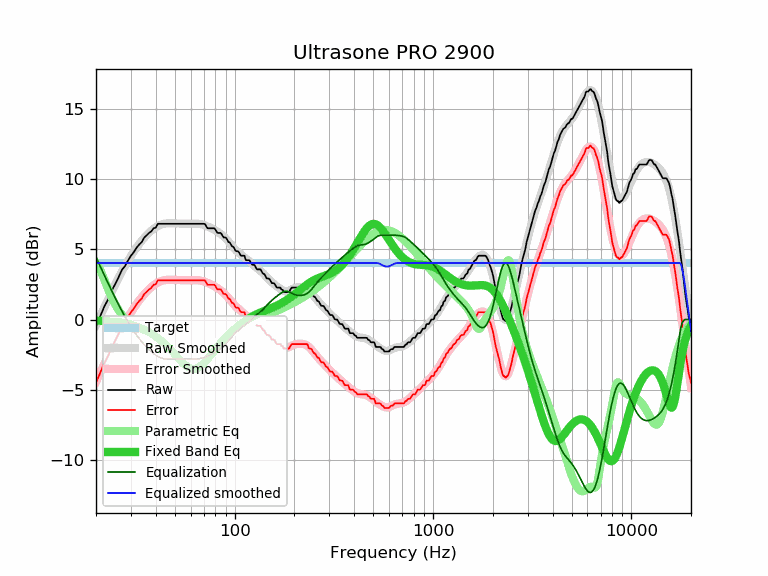

The file beside this chart, header and first rows:
frequency, raw, error, smoothed, error_smoothed, equalization, parametric_eq, equalized_raw, equalized_smoothed, target
20, -0.49, -4.51, -0.41, -4.43, 4.43, -0.07, 3.94, 4.02, 4.02
21, 0.23, -3.79, 0.24, -3.78, 3.78, -0.09, 4.01, 4.02, 4.02
22, 0.91, -3.11, 0.85, -3.17, 3.17, -0.10, 4.08, 4.02, 4.02
23, 1.42, -2.60, 1.43, -2.59, 2.59, -0.12, 4.01, 4.02, 4.02
24, 2.06, -1.96, 1.98, -2.04, 2.04, -0.14, 4.10, 4.02, 4.02
25, 2.52, -1.50, 2.49, -1.53, 1.53, -0.17, 4.05, 4.02, 4.02
26, 3.01, -1.01, 2.97, -1.05, 1.05, -0.19, 4.06, 4.02, 4.02
27, 3.53, -0.49, 3.41, -0.61, 0.61, -0.23, 4.14, 4.02, 4.02
28, 3.80, -0.22, 3.81, -0.21, 0.21, -0.26, 4.01, 4.02, 4.02
29, 4.20, 0.18, 4.18, 0.16, -0.16, -0.31, 4.04, 4.02, 4.02
30, 4.54, 0.52, 4.52, 0.50, -0.50, -0.36, 4.04, 4.02, 4.02
31, 4.79, 0.77, 4.83, 0.81, -0.81, -0.42, 3.98, 4.02, 4.02
32, 5.10, 1.08, 5.11, 1.09, -1.09, -0.48, 4.01, 4.02, 4.02
33, 5.33, 1.31, 5.37, 1.35, -1.35, -0.56, 3.98, 4.02, 4.02
34, 5.51, 1.49, 5.60, 1.59, -1.59, -0.63, 3.92, 4.02, 4.02
35, 5.83, 1.81, 5.82, 1.80, -1.80, -0.72, 4.03, 4.02, 4.02
36, 5.99, 1.97, 6.01, 1.99, -1.99, -0.80, 4.00, 4.02, 4.02
37, 6.16, 2.14, 6.18, 2.16, -2.16, -0.90, 4.00, 4.02, 4.02
38, 6.27, 2.25, 6.32, 2.30, -2.30, -0.99, 3.97, 4.02, 4.02
39, 6.49, 2.47, 6.45, 2.43, -2.43, -1.10, 4.06, 4.02, 4.02
40, 6.53, 2.51, 6.56, 2.54, -2.54, -1.20, 3.99, 4.02, 4.02
41, 6.81, 2.79, 6.65, 2.63, -2.63, -1.31, 4.18, 4.02, 4.02
42, 6.81, 2.79, 6.72, 2.70, -2.70, -1.43, 4.11, 4.02, 4.02
43, 6.81, 2.79, 6.77, 2.75, -2.75, -1.55, 4.06, 4.02, 4.02
44, 6.81, 2.79, 6.81, 2.79, -2.79, -1.68, 4.02, 4.02, 4.02
45, 6.81, 2.79, 6.83, 2.81, -2.81, -1.80, 4.00, 4.02, 4.02
46, 6.81, 2.79, 6.85, 2.83, -2.83, -1.94, 3.98, 4.02, 4.02
47, 6.81, 2.79, 6.85, 2.83, -2.83, -2.07, 3.98, 4.02, 4.02
48, 6.81, 2.79, 6.85, 2.83, -2.83, -2.21, 3.98, 4.02, 4.02
49, 6.81, 2.79, 6.84, 2.82, -2.82, -2.35, 3.99, 4.02, 4.02
50, 6.81, 2.79, 6.84, 2.82, -2.82, -2.48, 3.99, 4.02, 4.02
51, 6.81, 2.79, 6.83, 2.81, -2.81, -2.62, 4.00, 4.02, 4.02
52, 6.81, 2.79, 6.82, 2.80, -2.80, -2.75, 4.01, 4.02, 4.02
53, 6.81, 2.79, 6.81, 2.80, -2.80, -2.88, 4.01, 4.02, 4.02
54, 6.81, 2.79, 6.81, 2.79, -2.79, -3.00, 4.02, 4.02, 4.02
55, 6.81, 2.79, 6.81, 2.79, -2.79, -3.11, 4.02, 4.02, 4.02
56, 6.81, 2.79, 6.81, 2.79, -2.79, -3.22, 4.02, 4.02, 4.02
57, 6.81, 2.79, 6.81, 2.79, -2.79, -3.31, 4.02, 4.02, 4.02
58, 6.81, 2.79, 6.81, 2.79, -2.79, -3.38, 4.02, 4.02, 4.02
59, 6.81, 2.79, 6.81, 2.80, -2.80, -3.44, 4.01, 4.02, 4.02
60, 6.81, 2.79, 6.82, 2.80, -2.80, -3.48, 4.01, 4.02, 4.02
61, 6.81, 2.79, 6.82, 2.80, -2.80, -3.51, 4.01, 4.02, 4.02
62, 6.81, 2.79, 6.82, 2.80, -2.80, -3.52, 4.01, 4.02, 4.02
63, 6.81, 2.79, 6.82, 2.80, -2.80, -3.51, 4.01, 4.02, 4.02
64, 6.81, 2.79, 6.82, 2.80, -2.80, -3.49, 4.01, 4.02, 4.02
65, 6.81, 2.79, 6.82, 2.80, -2.80, -3.46, 4.01, 4.02, 4.02
66, 6.81, 2.79, 6.81, 2.79, -2.79, -3.41, 4.02, 4.02, 4.02
67, 6.81, 2.79, 6.79, 2.77, -2.77, -3.35, 4.04, 4.02, 4.02
68, 6.81, 2.79, 6.77, 2.75, -2.75, -3.27, 4.06, 4.02, 4.02
69, 6.81, 2.79, 6.75, 2.73, -2.73, -3.20, 4.08, 4.02, 4.02
70, 6.81, 2.79, 6.72, 2.70, -2.70, -3.11, 4.11, 4.02, 4.02
71, 6.78, 2.76, 6.69, 2.67, -2.67, -3.02, 4.11, 4.02, 4.02
72, 6.62, 2.60, 6.66, 2.64, -2.64, -2.92, 3.98, 4.02, 4.02
73, 6.49, 2.47, 6.62, 2.60, -2.60, -2.82, 3.89, 4.02, 4.02
74, 6.49, 2.47, 6.59, 2.57, -2.57, -2.72, 3.92, 4.02, 4.02
75, 6.49, 2.47, 6.55, 2.53, -2.53, -2.62, 3.96, 4.02, 4.02
76, 6.49, 2.47, 6.51, 2.49, -2.49, -2.52, 4.00, 4.02, 4.02
77, 6.49, 2.47, 6.47, 2.45, -2.45, -2.42, 4.04, 4.02, 4.02
78, 6.49, 2.47, 6.43, 2.41, -2.41, -2.32, 4.08, 4.02, 4.02
79, 6.49, 2.47, 6.39, 2.37, -2.37, -2.22, 4.12, 4.02, 4.02
... 553 more rows
